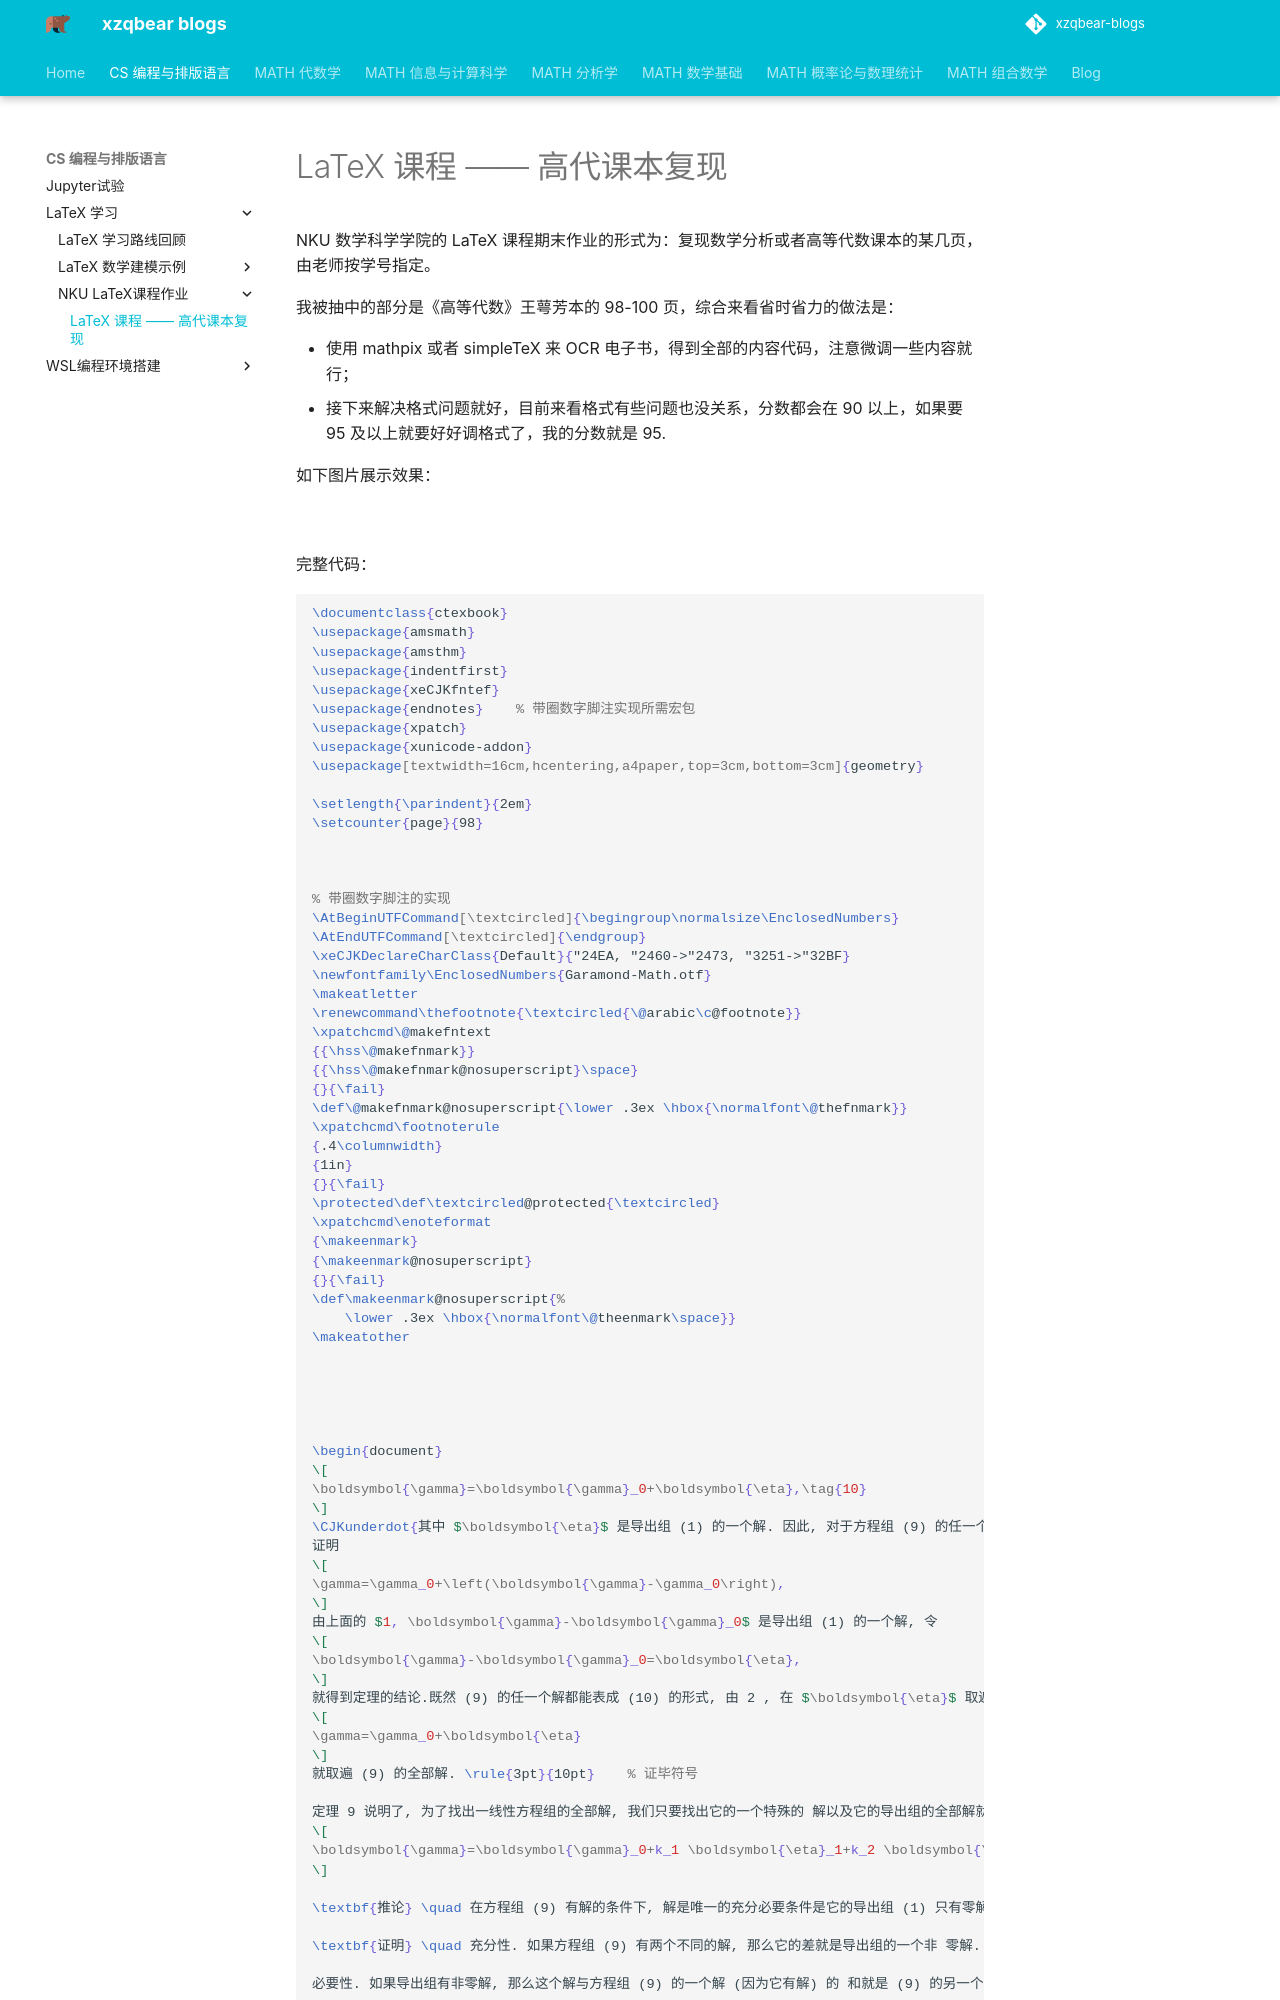

repository: xiong-ZH-zq/xzqbear-blogs · page: CS-编程与排版语言/LaTeX 学习/NKU-LaTeX课程作业/LaTeX 高代课本实践/index.html · generator: mkdocs

---
comments: true
---
# LaTeX 课程 —— 高代课本复现

NKU 数学科学学院的 LaTeX 课程期末作业的形式为：复现数学分析或者高等代数课本的某几页，由老师按学号指定。

我被抽中的部分是《高等代数》王萼芳本的 98-100 页，综合来看省时省力的做法是：

- 使用 mathpix 或者 simpleTeX 来 OCR 电子书，得到全部的内容代码，注意微调一些内容就行；
- 接下来解决格式问题就好，目前来看格式有些问题也没关系，分数都会在 90 以上，如果要 95 及以上就要好好调格式了，我的分数就是 95.

如下图片展示效果：

![](https://raw.githubusercontent.com/xiong-ZH-zq/My-PicGO-Img/main/blog/LaTeX%20P1.jpg)

![](https://raw.githubusercontent.com/xiong-ZH-zq/My-PicGO-Img/main/blog/LaTeX%20P2.jpg)

![](https://raw.githubusercontent.com/xiong-ZH-zq/My-PicGO-Img/main/blog/LaTeX%20P3.jpg)

完整代码：

```latex
\documentclass{ctexbook}
\usepackage{amsmath}
\usepackage{amsthm} 
\usepackage{indentfirst} 
\usepackage{xeCJKfntef}
\usepackage{endnotes}    % 带圈数字脚注实现所需宏包
\usepackage{xpatch}
\usepackage{xunicode-addon}
\usepackage[textwidth=16cm,hcentering,a4paper,top=3cm,bottom=3cm]{geometry}

\setlength{\parindent}{2em}
\setcounter{page}{98}



% 带圈数字脚注的实现
\AtBeginUTFCommand[\textcircled]{\begingroup\normalsize\EnclosedNumbers}
\AtEndUTFCommand[\textcircled]{\endgroup}
\xeCJKDeclareCharClass{Default}{"24EA, "2460->"2473, "3251->"32BF}
\newfontfamily\EnclosedNumbers{Garamond-Math.otf}
\makeatletter
\renewcommand\thefootnote{\textcircled{\@arabic\c@footnote}}
\xpatchcmd\@makefntext
{{\hss\@makefnmark}}
{{\hss\@makefnmark@nosuperscript}\space}
{}{\fail}
\def\@makefnmark@nosuperscript{\lower .3ex \hbox{\normalfont\@thefnmark}}
\xpatchcmd\footnoterule
{.4\columnwidth}
{1in}
{}{\fail}
\protected\def\textcircled@protected{\textcircled}
\xpatchcmd\enoteformat
{\makeenmark}
{\makeenmark@nosuperscript}
{}{\fail}
\def\makeenmark@nosuperscript{%
	\lower .3ex \hbox{\normalfont\@theenmark\space}}
\makeatother





\begin{document}
\[
\boldsymbol{\gamma}=\boldsymbol{\gamma}_0+\boldsymbol{\eta},\tag{10}
\]
\CJKunderdot{其中 $\boldsymbol{\eta}$ 是导出组 (1) 的一个解. 因此, 对于方程组 (9) 的任一个特解 $\gamma_0$, 当 $\boldsymbol{\eta}$ 取遍它的导出组的全部解时, (10) 就给出 (9) 的全部解.}
证明
\[
\gamma=\gamma_0+\left(\boldsymbol{\gamma}-\gamma_0\right),
\]
由上面的 $1, \boldsymbol{\gamma}-\boldsymbol{\gamma}_0$ 是导出组 (1) 的一个解, 令
\[
\boldsymbol{\gamma}-\boldsymbol{\gamma}_0=\boldsymbol{\eta},
\]
就得到定理的结论.既然 (9) 的任一个解都能表成 (10) 的形式, 由 2 , 在 $\boldsymbol{\eta}$ 取遍 (1) 的全 部解的时候,
\[
\gamma=\gamma_0+\boldsymbol{\eta}
\]
就取遍 (9) 的全部解. \rule{3pt}{10pt}    % 证毕符号

定理 9 说明了, 为了找出一线性方程组的全部解, 我们只要找出它的一个特殊的 解以及它的导出组的全部解就行了. 导出组是一个齐次方程组, 在上面我们已经看到, 一个齐次线性方程组的解的全体可以用基础解系来表出. 因此, 根据定理我们可以用 导出组的基础解系来表出一般方程组的一般解: 如果 $\gamma_0$ 是方程组 (9) 的一个特解, $\boldsymbol{\eta}_1$, $\boldsymbol{\eta}_2, \cdots, \boldsymbol{\eta}_{n-r}$ 是其导出组的一个基础解系,那么 (9) 的任一个解 $\gamma$ 都可以表成
\[
\boldsymbol{\gamma}=\boldsymbol{\gamma}_0+k_1 \boldsymbol{\eta}_1+k_2 \boldsymbol{\eta}_2+\cdots+k_{n-r} \boldsymbol{\eta}_{n-r} \text {. }
\]
